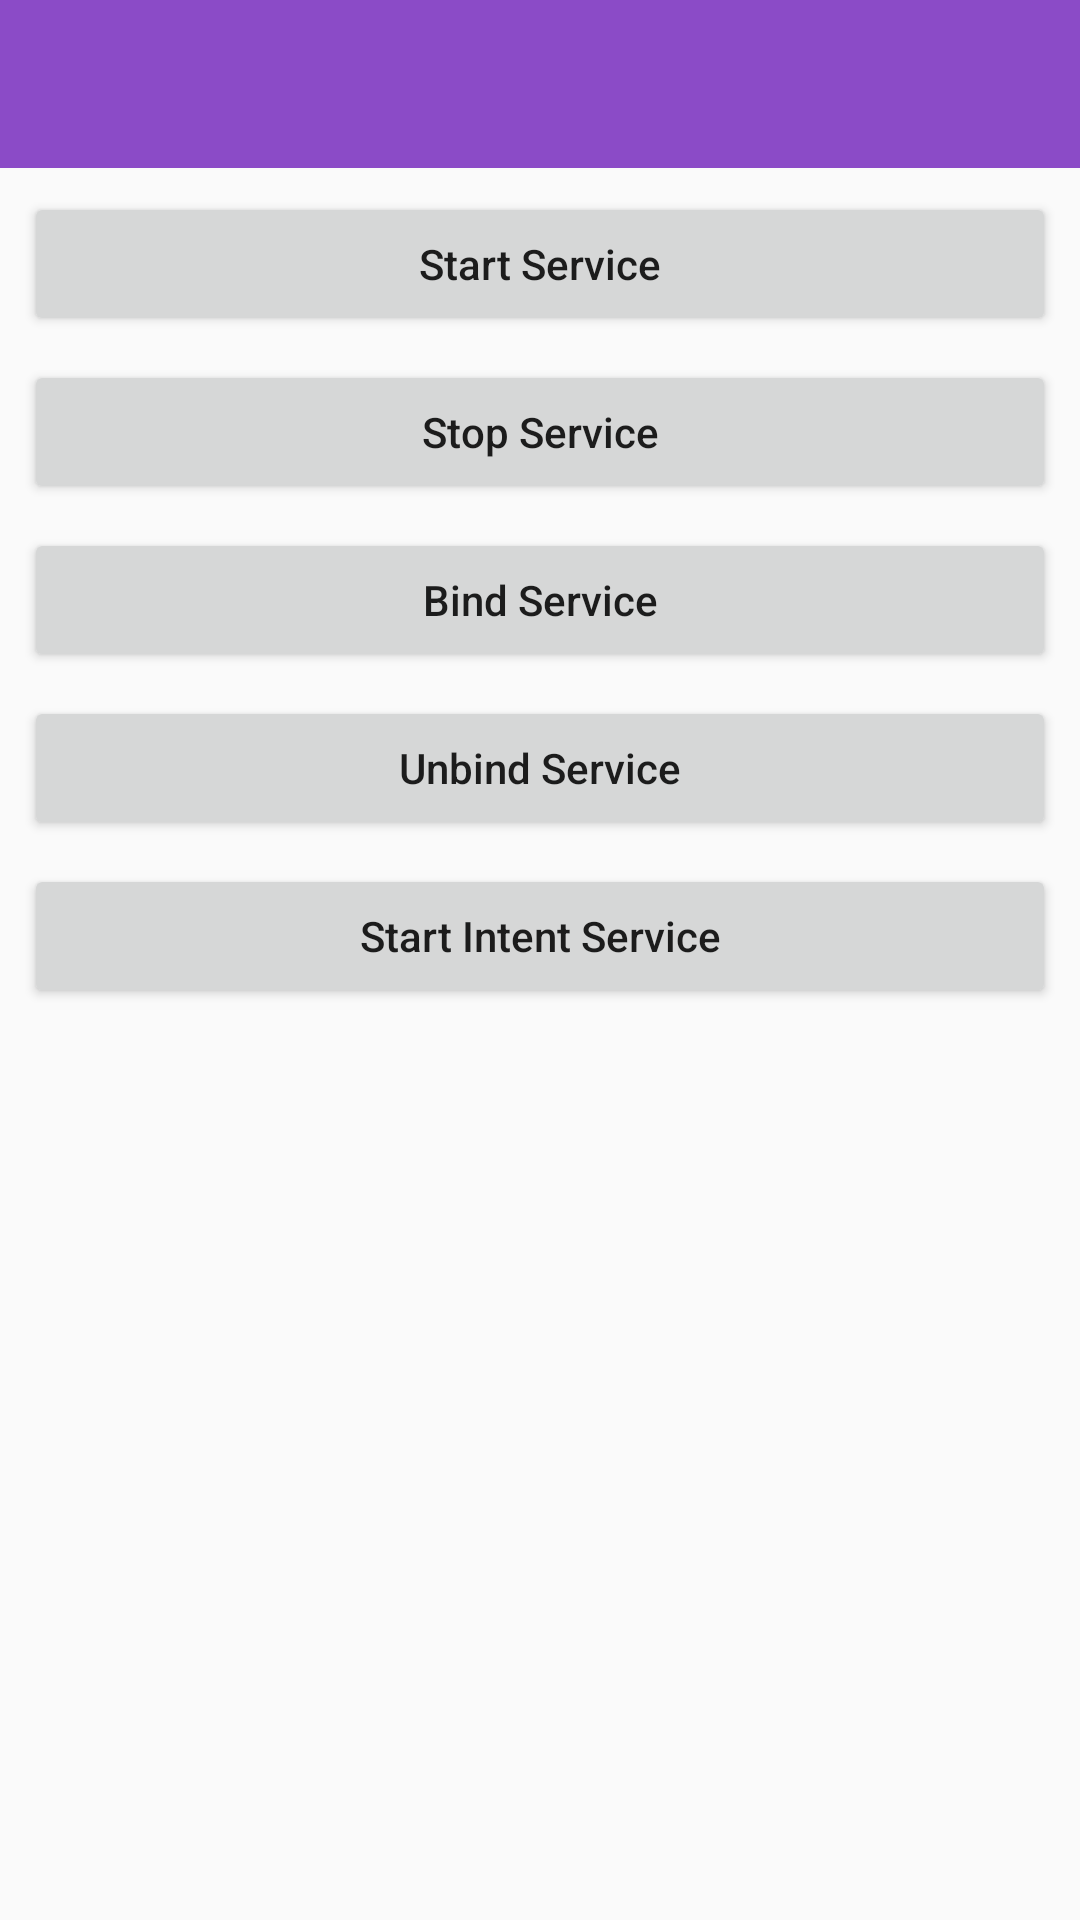

Android layout source for this screen:
<!-- AndroidManifest.xml: application theme AppTheme -->
<!-- res/layout/activity_service.xml -->
<?xml version="1.0" encoding="utf-8"?>
<android.support.constraint.ConstraintLayout xmlns:android="http://schemas.android.com/apk/res/android"
    xmlns:app="http://schemas.android.com/apk/res-auto"
    xmlns:tools="http://schemas.android.com/tools"
    android:layout_width="match_parent"
    android:layout_height="match_parent"
    tools:context="com.conan.myapp.activity.ServiceActivity">

    <include android:id="@+id/include" layout="@layout/toolbar" />
    <Button
        android:id="@+id/btn_start"
        android:layout_width="0dp"
        android:layout_height="48dp"
        android:layout_marginLeft="8dp"
        android:layout_marginRight="8dp"
        android:text="Start Service"
        android:textAllCaps="false"
        app:layout_constraintLeft_toLeftOf="parent"
        app:layout_constraintRight_toRightOf="parent"
        app:layout_constraintHorizontal_bias="0.0"
        android:layout_marginTop="8dp"
        app:layout_constraintTop_toBottomOf="@+id/include" />

    <Button
        android:id="@+id/btn_stop"
        android:layout_width="0dp"
        android:layout_height="wrap_content"
        android:layout_marginLeft="8dp"
        android:layout_marginRight="8dp"
        android:layout_marginTop="8dp"
        android:text="Stop Service"
        android:textAllCaps="false"
        app:layout_constraintHorizontal_bias="0.0"
        app:layout_constraintLeft_toLeftOf="parent"
        app:layout_constraintRight_toRightOf="parent"
        app:layout_constraintTop_toBottomOf="@+id/btn_start" />

    <Button
        android:id="@+id/btn_bind"
        android:layout_width="0dp"
        android:layout_height="wrap_content"
        android:layout_marginLeft="8dp"
        android:layout_marginRight="8dp"
        android:layout_marginTop="8dp"
        android:text="Bind Service"
        android:textAllCaps="false"
        app:layout_constraintHorizontal_bias="0.0"
        app:layout_constraintLeft_toLeftOf="parent"
        app:layout_constraintRight_toRightOf="parent"
        app:layout_constraintTop_toBottomOf="@+id/btn_stop" />

    <Button
        android:id="@+id/btn_unbind"
        android:layout_width="0dp"
        android:layout_height="wrap_content"
        android:layout_marginLeft="8dp"
        android:layout_marginRight="8dp"
        android:layout_marginTop="8dp"
        android:text="Unbind Service"
        android:textAllCaps="false"
        app:layout_constraintLeft_toLeftOf="parent"
        app:layout_constraintRight_toRightOf="parent"
        app:layout_constraintTop_toBottomOf="@+id/btn_bind" />

    <Button
        android:id="@+id/btn_intent_service"
        android:layout_width="0dp"
        android:layout_height="wrap_content"
        android:layout_marginLeft="8dp"
        android:layout_marginRight="8dp"
        android:layout_marginTop="8dp"
        android:text="Start Intent Service"
        android:textAllCaps="false"
        app:layout_constraintHorizontal_bias="0.0"
        app:layout_constraintLeft_toLeftOf="parent"
        app:layout_constraintRight_toRightOf="parent"
        app:layout_constraintTop_toBottomOf="@+id/btn_unbind" />
</android.support.constraint.ConstraintLayout>
<!-- res/layout/toolbar.xml (included above) -->
<?xml version="1.0" encoding="utf-8"?>
<android.support.design.widget.AppBarLayout xmlns:android="http://schemas.android.com/apk/res/android"
    xmlns:app="http://schemas.android.com/apk/res-auto"
    android:layout_width="match_parent"
    android:layout_height="wrap_content">

    <android.support.v7.widget.Toolbar
        android:id="@+id/toolbar"
        android:layout_width="match_parent"
        android:background="?attr/colorPrimary"
        android:theme="@style/ThemeOverlay.AppCompat.Dark.ActionBar"
        android:layout_height="?attr/actionBarSize"/>

</android.support.design.widget.AppBarLayout>
<!-- resources referenced by this layout -->
<resources>
  <style name="AppTheme" parent="Theme.AppCompat.Light.NoActionBar">
          
          <item name="colorPrimary">@color/colorPrimary</item>
          <item name="colorPrimaryDark">@color/colorPrimaryDark</item>
          <item name="colorAccent">@color/colorAccent</item>
      </style>
  <color name="colorPrimary">#8b4bc7</color>
  <color name="colorPrimaryDark">#8b4bc7</color>
  <color name="colorAccent">#FF4081</color>
</resources>
